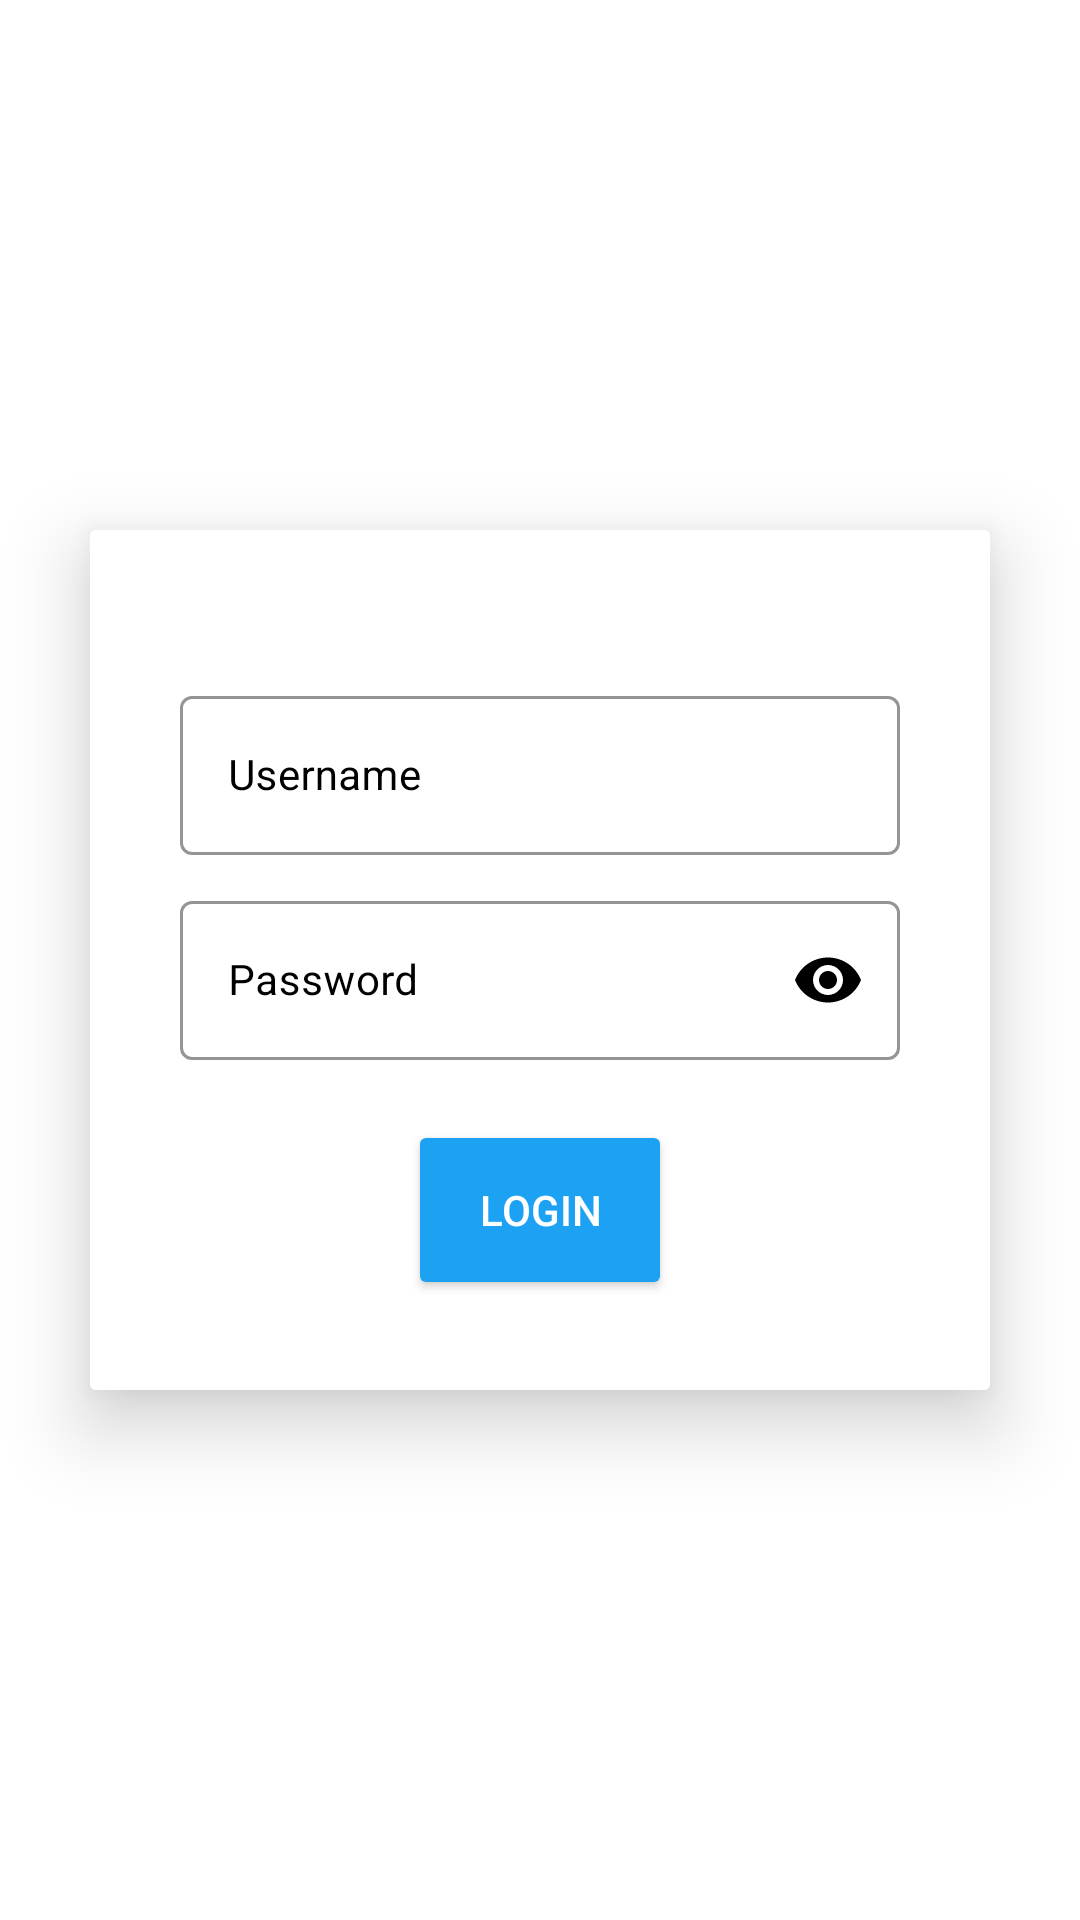

The Android layout XML behind this screen, and the referenced resources:
<!-- AndroidManifest.xml: application theme Theme.LoTa -->
<!-- res/layout/activity_main.xml -->
<?xml version="1.0" encoding="utf-8"?>
<LinearLayout xmlns:android="http://schemas.android.com/apk/res/android"
    xmlns:app="http://schemas.android.com/apk/res-auto"
    xmlns:card_view="http://schemas.android.com/apk/res-auto"
    xmlns:tools="http://schemas.android.com/tools"
    android:id="@+id/main"
    android:layout_width="match_parent"
    android:layout_height="match_parent"
    android:background="@color/white"
    android:gravity="center"
    android:orientation="vertical"
    tools:context=".activities.MainActivity">

    <androidx.cardview.widget.CardView
        android:layout_width="match_parent"
        android:layout_height="wrap_content"
        android:layout_margin="30dp"
        app:cardCornerRadius="2dp"
        app:cardElevation="15dp">

        <LinearLayout
            android:layout_width="match_parent"
            android:layout_height="wrap_content"
            android:layout_gravity="center_horizontal"
            android:background="@color/white"
            android:orientation="vertical"
            android:padding="30dp">

            <com.google.android.material.textfield.TextInputLayout
                android:id="@+id/usernameLayout"
                style="@style/Widget.MaterialComponents.TextInputLayout.OutlinedBox"
                android:layout_width="match_parent"
                android:layout_height="wrap_content"
                android:layout_marginTop="20dp"
                android:hint="Username"
                android:textColorHint="@color/black"
                app:boxStrokeColor="@color/black"
                app:boxStrokeWidthFocused="1dp"
                app:errorTextColor="@color/red"
                app:hintTextColor="@color/black">

                <com.google.android.material.textfield.TextInputEditText
                    android:id="@+id/username"
                    android:layout_width="match_parent"
                    android:layout_height="match_parent"
                    android:textColor="@color/black"
                    android:textSize="14sp" />
            </com.google.android.material.textfield.TextInputLayout>


            <com.google.android.material.textfield.TextInputLayout
                android:id="@+id/passwordLayout"
                style="@style/Widget.MaterialComponents.TextInputLayout.OutlinedBox"
                android:layout_width="match_parent"
                android:layout_height="wrap_content"
                android:layout_marginTop="10dp"
                android:hint="Password"
                android:textColorHint="@color/black"
                app:boxStrokeColor="@color/black"
                app:boxStrokeWidthFocused="1dp"
                app:errorTextColor="@color/red"
                app:hintTextColor="@color/black"
                app:passwordToggleEnabled="true"
                app:passwordToggleTint="@color/black">

                <com.google.android.material.textfield.TextInputEditText
                    android:id="@+id/password"
                    android:layout_width="match_parent"
                    android:layout_height="match_parent"
                    android:inputType="textPassword"
                    android:textColor="@color/black"
                    android:textSize="14sp" />

            </com.google.android.material.textfield.TextInputLayout>

            <Button
                android:id="@+id/loginButton"
                android:layout_width="wrap_content"
                android:layout_height="60dp"
                android:layout_gravity="center"
                android:layout_marginTop="20dp"
                android:backgroundTint="@color/blue"
                android:text="LOGIN"
                android:textColor="@color/white"
                android:textSize="14sp"
                app:cornerRadius="10dp" />

        </LinearLayout>

    </androidx.cardview.widget.CardView>

</LinearLayout>
<!-- resources referenced by this layout -->
<resources>
  <color name="black">#000000</color>
  <color name="blue">#1DA1F2</color>
  <color name="red">#FF0000</color>
  <color name="white">#FFFFFF</color>
  <style name="Theme.LoTa" parent="Base.Theme.LoTa" />
  <style name="Base.Theme.LoTa" parent="Theme.Material3.DayNight.NoActionBar">
          
           <item name="colorPrimary">@color/black</item>
      </style>
</resources>
